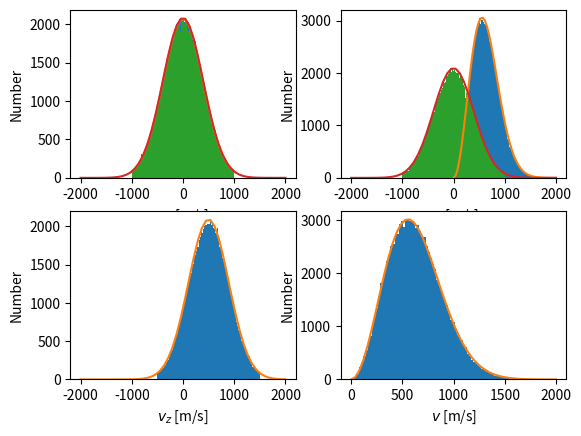

This chart was generated by the following Python code:
import numpy as np
import scipy.constants as const
import scipy.special
import matplotlib.pyplot as plt
np.random.seed(1524)


def dist_speed(v, T, m, n=3):
	"""Return the Maxwell Boltzmann distribution of speeds

	Args:

		:param v np.array: Array of speeds to calculate the distribution at.
		:param float T: Temperature of the gas [K]
		:param float m: Mass of the species in the gas [kg]
		:param int n: Number of degrees of freedom (default=3)
		:return: Unnormalised distribution
	"""
	z = np.exp(-m*v*v/(2.0*const.k*T))*v**(n-1)
	return z/np.max(z)


def dist_component(v, T, m):
	"""Return the Maxwell Boltzmann distribution for a component

	Args:
		:param v np.array: Array of velocities to calculate the distribution at.
		:param float T: Temperature of the gas [K]
		:param float m: Mass of the species in the gas [kg]
		:return: Unnormalised distribution
	"""
	return np.exp(-m*v*v/(2.0*const.k*T))


def mean_speed(T, m, n=3):
    # Calculate the mean speed for a particle.

    # Args:

    # 	:param float T: Temperature of the gas [K]
    # 	:param float m: Mass of the species in the gas [kg]
    # 	:param int n: Number of degrees of freedom (default=3)
    # 	:return: Speed [m/s]
	
	return np.sqrt(2.0*const.k*T/m)*scipy.special.gamma(0.5*(n+1))/scipy.special.gamma(n/2)


def most_probable_speed(T, m, n=3):
	"""Calculate the most probable speed for a particle

	Args:

		:param float T: Temperature of the gas [K]
		:param float m: Mass of the species in the gas [kg]
		:param int n: Number of degrees of freedom (default=3)
		:return: Speed [m/s]
	"""
	return np.sqrt((n-1)*const.k*T/m)


def random(T, m, vb=np.array([0.0,0.0,0.0])):
	"""Return a three-vector drawn from a Maxwell-Boltzmann distribution

	Args:

		:param float T: Temperature of the gas [K]
		:param float m: Mass of the species in the gas [kg]
		:param np.array vb: Bulk velocity of the gas [m/s]
		:return: Velocity vector as np.array with three components
		:raises ValueError: if the bulk velocity array doesn't have three components.
		:raises ValueError: if the temperature or mass is zero or negative.
	"""

	# Check inputs
	if ((T<=0) or (m<=0)):
		raise ValueError
	if len(vb)!=3:
		raise ValueError

	# Calculate random thermal velocity vector in the frame of
	# reference moving with the gas, then we add the bulk velocity when we
	# return the vector to the caller.
	v = np.random.normal(0.0, np.sqrt(const.k*T/m), 3)
	return v+np.array(vb)


# print(mean_speed(300, 1.6735575E-27, 2))





###################################################################################################################################

"""Demo generating random velocity vectors
"""


# Seed our random number generator for reproducibility in test.

# =============================================================================
#
# Firstly let's just look at a MB gas without any bulk speed in a particular
# direction
#
# =============================================================================

# Generate 100000 random velocity vectors for an O_2 gas at 300 K - will
# give us a 100000x3 array.  Note you could do this with a for loop (commented
# out below) - here I'm using a "list comprehension" which is a very "Pythonic"
# way to do it.
gas_temp = 300.0
particle_mass = 16.0*const.m_p
v = np.array([random(gas_temp, particle_mass) for i in range(100000)])
# v = np.zeros((100000,3))
# for i in range(100000):
# 	v[i,:] = random(300.0, 16.0*const.m_p)

# Now work out the speeds by taking the norm across the second axis (the
# components).
speed = np.linalg.norm(v, axis=1)

# Now make a histogram of the vx, vy, vz components and speeds and overplot
# the theoretical results.  The x and xp variables are just used to overplot
# the theory.
x = np.linspace(-1000,1000,50)
xp = np.linspace(0,2000,50)

# Vx histogram - the multiplication by np.max(h[0]) just means that the peak
# of the theoreitcal curve is scaled to the peak of the data for comparison.
plt.subplot(2,2,1)
h=plt.hist(v[:,0], bins=np.linspace(-1000,1000,100))
plt.plot(x, dist_component(x, gas_temp, particle_mass)*np.max(h[0]))
plt.xlabel(r'$v_x$ [m/s]')
plt.ylabel('Number')


# v histogram
plt.subplot(2,2,2)
h=plt.hist(speed, bins=np.linspace(0,2000,100))
plt.plot(xp, dist_speed(xp, gas_temp, particle_mass)*np.max(h[0]))
plt.xlabel(r'$v$ [m/s]')
plt.ylabel('Number')

# Here we save the figure to a PNG file with a resolution of 300 pixels/inch
plt.savefig('demo.png', dpi=300)
plt.show()


# =============================================================================
#
# Now let's assume that the gas is moving at 500 m/s in the z direction with
# the thermal motion superimposed.
#
# =============================================================================
gas_temp = 300.0
particle_mass = 16.0*const.m_p
v = np.array([random(gas_temp, particle_mass, vb=[0.0,0.0,500.0]) for i in range(100000)])

# Note here, the Maxwell-Boltzmann distribution of speeds that you know about
# is about the random thermal speed, the superimposed bulk velocity (500 m/s in
# z) is not part of that speed distribution, so I need to subtract it first before
# working out the speed for each vector.
speed = np.linalg.norm(v-[0,0,500], axis=1)

# Now make a histogram of the vx, vy, vz components and speeds and overplot
# the theoretical results.
x = np.linspace(-2000,2000,50)
xp = np.linspace(0,2000,50)

plt.subplot(2,2,1)
h=plt.hist(v[:,0], bins=np.linspace(-1000,1000,100))
plt.plot(x, dist_component(x, gas_temp, particle_mass)*np.max(h[0]))
plt.xlabel(r'$v_x$ [m/s]')
plt.ylabel('Number')

plt.subplot(2,2,2)
h=plt.hist(v[:,1], bins=np.linspace(-1000,1000,100))
plt.plot(x, dist_component(x, gas_temp, particle_mass)*np.max(h[0]))
plt.xlabel(r'$v_y$ [m/s]')
plt.ylabel('Number')

# Note here that I need to subtract 500 m/s from the distribution component
# as I haven't put a bulk speed in as a parameter to that function - I've sort
# of hacked it to shift it to visually check.
plt.subplot(2,2,3)
h=plt.hist(v[:,2], bins=np.linspace(-500,1500,100))
plt.plot(x, dist_component(x-500.0, gas_temp, particle_mass)*np.max(h[0]))
plt.xlabel(r'$v_z$ [m/s]')
plt.ylabel('Number')

plt.subplot(2,2,4)
h=plt.hist(speed, bins=np.linspace(0,2000,100))
plt.plot(xp, dist_speed(xp, gas_temp, particle_mass)*np.max(h[0]))
plt.xlabel(r'$v$ [m/s]')
plt.ylabel('Number')

# Here we save the figure to a PNG file with a resolution of 300 pixels/inch
plt.savefig('demo2.png', dpi=300)
plt.show()